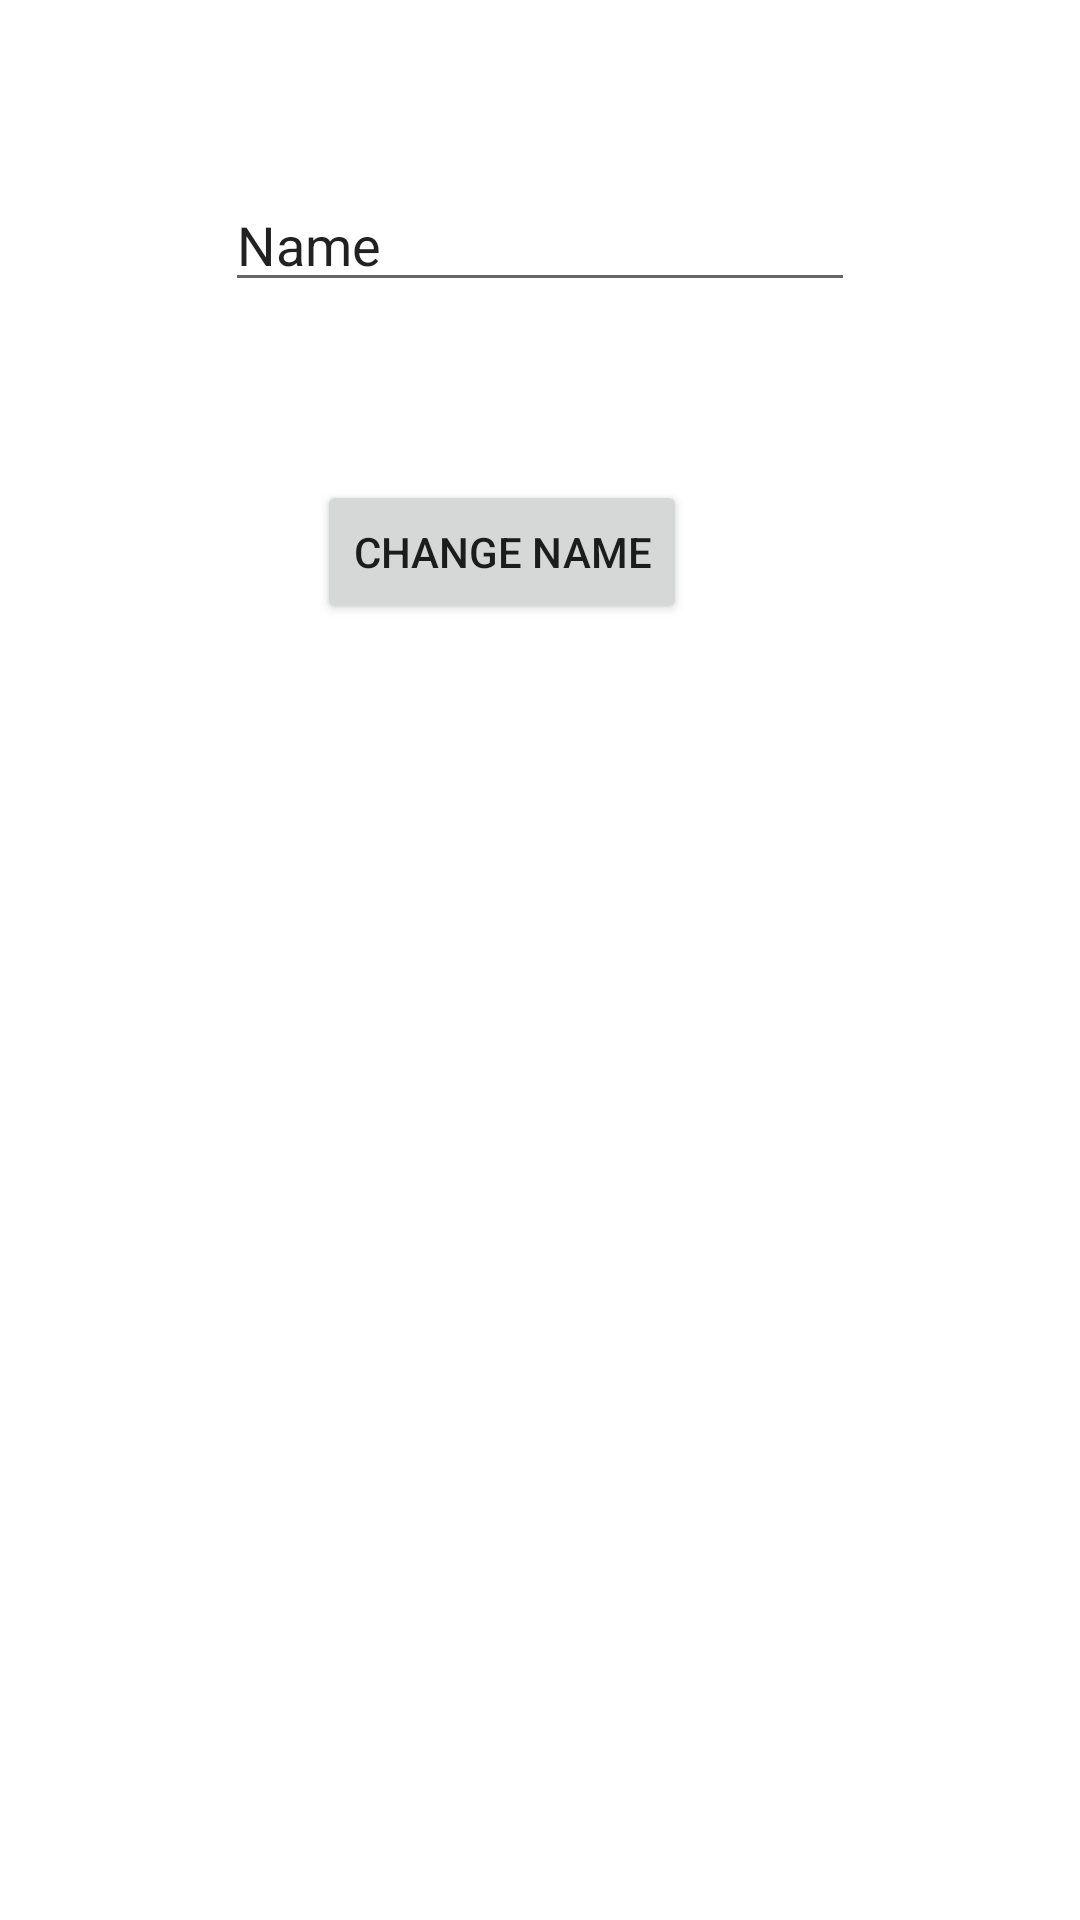

Here is an Android app screen rendered from its layout file. Give the layout XML and the strings, colors and styles it references.
<!-- AndroidManifest.xml: application theme Theme.Memory_game -->
<!-- res/layout/activity_highscore.xml -->
<?xml version="1.0" encoding="utf-8"?>
<androidx.constraintlayout.widget.ConstraintLayout xmlns:android="http://schemas.android.com/apk/res/android"
    xmlns:app="http://schemas.android.com/apk/res-auto"
    xmlns:tools="http://schemas.android.com/tools"
    android:layout_width="match_parent"
    android:layout_height="match_parent"
    tools:context=".HighscoreActivity">

    <Button
        android:id="@+id/button"
        android:layout_width="wrap_content"
        android:layout_height="wrap_content"
        android:layout_marginTop="160dp"
        android:onClick="saveName"
        android:text="Change name"
        app:layout_constraintEnd_toEndOf="parent"
        app:layout_constraintHorizontal_bias="0.446"
        app:layout_constraintStart_toStartOf="parent"
        app:layout_constraintTop_toTopOf="parent" />

    <EditText
        android:id="@+id/editTextTextPersonName"
        android:layout_width="wrap_content"
        android:layout_height="wrap_content"
        android:ems="10"
        android:inputType="textPersonName"
        android:text="Name"
        app:layout_constraintBottom_toTopOf="@+id/button"
        app:layout_constraintEnd_toEndOf="parent"
        app:layout_constraintStart_toStartOf="parent"
        app:layout_constraintTop_toTopOf="parent" />
</androidx.constraintlayout.widget.ConstraintLayout>
<!-- resources referenced by this layout -->
<resources>
  <style name="Theme.Memory_game" parent="Theme.MaterialComponents.DayNight.DarkActionBar">
          
          <item name="colorPrimary">@color/purple_500</item>
          <item name="colorPrimaryVariant">@color/purple_700</item>
          <item name="colorOnPrimary">@color/white</item>
          
          <item name="colorSecondary">@color/teal_200</item>
          <item name="colorSecondaryVariant">@color/teal_700</item>
          <item name="colorOnSecondary">@color/black</item>
          
          <item name="android:statusBarColor" tools:targetApi="l">?attr/colorPrimaryVariant</item>
          
      </style>
  <!-- not gathered from this repository: default colours our renderer supplied (Android Studio template values) -->
  <color name="purple_500">#FF6200EE</color>
  <color name="purple_700">#FF3700B3</color>
  <color name="teal_200">#FF03DAC5</color>
  <color name="teal_700">#FF018786</color>
  <color name="black">#FF000000</color>
  <color name="white">#FFFFFFFF</color>
</resources>
